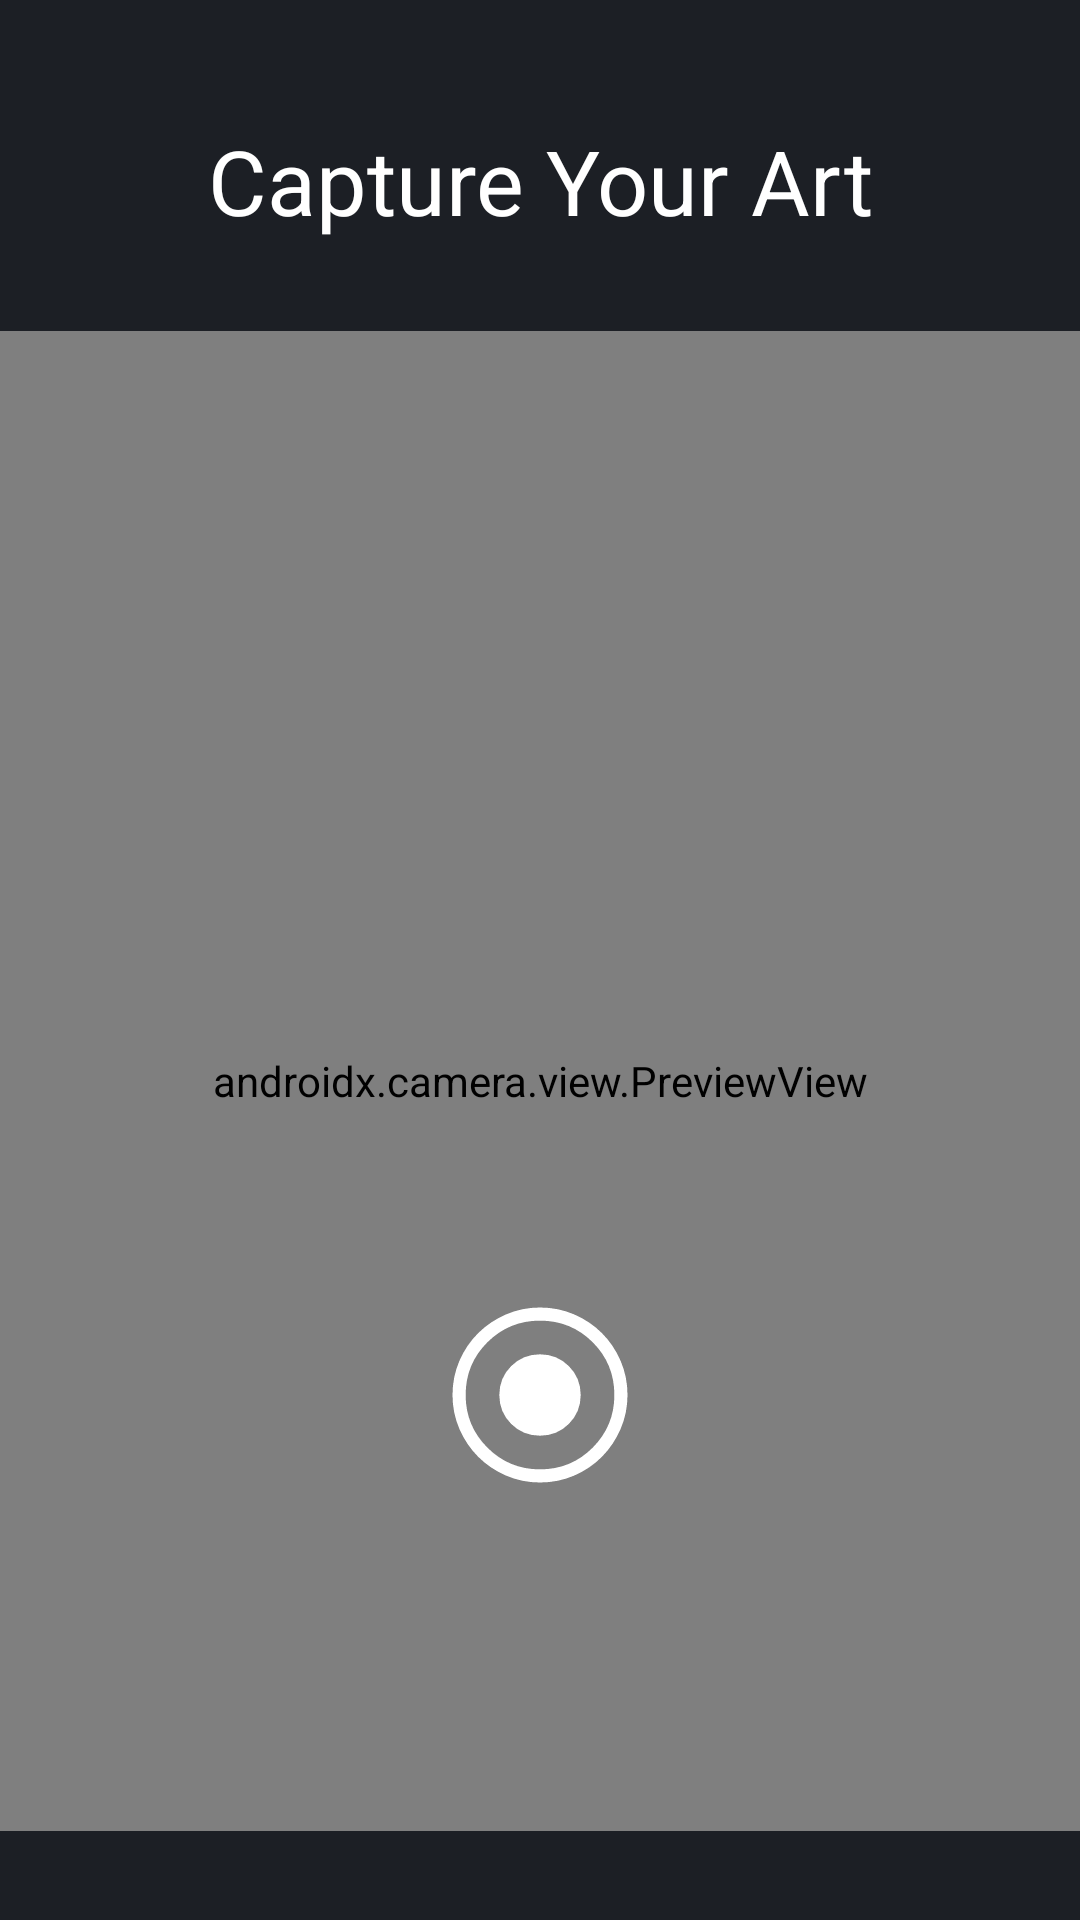

Produce the Android XML layout that renders to this screen, including the resource entries it uses.
<!-- AndroidManifest.xml: application theme AppTheme -->
<!-- res/layout/fragment_dashboard.xml -->
<?xml version="1.0" encoding="utf-8"?>
<androidx.constraintlayout.widget.ConstraintLayout xmlns:android="http://schemas.android.com/apk/res/android"
    xmlns:app="http://schemas.android.com/apk/res-auto"
    xmlns:tools="http://schemas.android.com/tools"
    android:layout_width="match_parent"
    android:layout_height="match_parent"
    android:background="@color/backgroundBlue"
    tools:context=".MainActivity">


    <TextView
        android:id="@+id/text_dashboard"
        android:layout_width="0dp"
        android:layout_height="wrap_content"
        android:layout_marginStart="8dp"
        android:layout_marginTop="40dp"
        android:layout_marginEnd="8dp"
        android:text="@string/capture_your_art"
        android:textAlignment="center"
        android:textColor="@color/white"
        android:textSize="30sp"
        app:layout_constraintEnd_toEndOf="parent"
        app:layout_constraintStart_toStartOf="parent"
        app:layout_constraintTop_toTopOf="parent" />

    <androidx.camera.view.PreviewView
        android:id="@+id/viewFinder"
        android:layout_width="match_parent"
        android:layout_height="500dp"
        android:layout_marginTop="30dp"
        app:layout_constraintTop_toBottomOf="@id/text_dashboard"
        tools:ignore="MissingConstraints" />

    <ImageButton
        android:id="@+id/image_capture_button"
        android:layout_width="70dp"
        android:layout_height="70dp"
        android:layout_marginBottom="140dp"
        android:background="@drawable/circle_button_background"
        android:elevation="2dp"
        android:src="@drawable/ic_radio"
        android:layout_below="@id/viewFinder"
        app:layout_constraintBottom_toBottomOf="parent"
        app:layout_constraintEnd_toEndOf="parent"
        app:layout_constraintStart_toStartOf="parent" />

    <ImageView
        android:id="@+id/capturedImageView"
        android:layout_width="match_parent"
        android:layout_height="500dp"
        android:layout_marginTop="30dp"
        android:visibility="gone"
        app:layout_constraintTop_toBottomOf="@id/text_dashboard" />

    <ImageButton
        android:id="@+id/acceptButton"
        android:layout_width="56dp"
        android:layout_height="56dp"
        android:layout_marginStart="16dp"
        android:background="@drawable/circle_button_background"
        android:elevation="2dp"
        android:visibility="gone"
        android:src="@drawable/ic_check"
        app:layout_constraintBottom_toBottomOf="@id/image_capture_button"
        app:layout_constraintStart_toEndOf="@id/image_capture_button"
        tools:ignore="MissingConstraints" />

    <ImageButton
        android:id="@+id/deleteButton"
        android:layout_width="56dp"
        android:layout_height="56dp"
        android:layout_marginEnd="16dp"
        android:visibility="gone"
        android:background="@drawable/circle_button_background"
        android:elevation="2dp"
        android:src="@drawable/ic_cancel"

        app:layout_constraintBottom_toBottomOf="@id/image_capture_button"
        app:layout_constraintEnd_toStartOf="@id/image_capture_button"
        tools:ignore="MissingConstraints" />


</androidx.constraintlayout.widget.ConstraintLayout>
<!-- resources referenced by this layout -->
<resources>
  <color name="backgroundBlue">#1C1F25</color>
  <color name="white">#FFFFFFFF</color>
  <!-- drawable circle_button_background (drawable) -->
  <?xml version="1.0" encoding="utf-8"?>
  <selector xmlns:android="http://schemas.android.com/apk/res/android">
      <item android:state_pressed="true">
          <shape android:shape="oval">
              <solid android:color="@color/transparent" />
          </shape>
      </item>
      <item>
          <shape android:shape="oval">
              <solid android:color="@color/transparent" />
          </shape>
      </item>
  </selector>
  <!-- drawable ic_cancel (drawable) -->
  <vector xmlns:android="http://schemas.android.com/apk/res/android"
      android:width="50dp"
      android:height="50dp"
      android:viewportWidth="960"
      android:viewportHeight="960"
      android:tint="@color/green">
    <path
        android:fillColor="@android:color/white"
        android:pathData="M336,680L480,536L624,680L680,624L536,480L680,336L624,280L480,424L336,280L280,336L424,480L280,624L336,680ZM480,880Q397,880 324,848.5Q251,817 197,763Q143,709 111.5,636Q80,563 80,480Q80,397 111.5,324Q143,251 197,197Q251,143 324,111.5Q397,80 480,80Q563,80 636,111.5Q709,143 763,197Q817,251 848.5,324Q880,397 880,480Q880,563 848.5,636Q817,709 763,763Q709,817 636,848.5Q563,880 480,880ZM480,800Q614,800 707,707Q800,614 800,480Q800,346 707,253Q614,160 480,160Q346,160 253,253Q160,346 160,480Q160,614 253,707Q346,800 480,800ZM480,480Q480,480 480,480Q480,480 480,480Q480,480 480,480Q480,480 480,480Q480,480 480,480Q480,480 480,480Q480,480 480,480Q480,480 480,480Z"/>
  </vector>
  <!-- drawable ic_check (drawable) -->
  <vector xmlns:android="http://schemas.android.com/apk/res/android"
      android:width="50dp"
      android:height="50dp"
      android:viewportWidth="960"
      android:viewportHeight="960"
      android:tint="@color/green">
    <path
        android:fillColor="@color/green"
        android:pathData="M424,664L706,382L650,326L424,552L310,438L254,494L424,664ZM480,880Q397,880 324,848.5Q251,817 197,763Q143,709 111.5,636Q80,563 80,480Q80,397 111.5,324Q143,251 197,197Q251,143 324,111.5Q397,80 480,80Q563,80 636,111.5Q709,143 763,197Q817,251 848.5,324Q880,397 880,480Q880,563 848.5,636Q817,709 763,763Q709,817 636,848.5Q563,880 480,880ZM480,800Q614,800 707,707Q800,614 800,480Q800,346 707,253Q614,160 480,160Q346,160 253,253Q160,346 160,480Q160,614 253,707Q346,800 480,800ZM480,480Q480,480 480,480Q480,480 480,480Q480,480 480,480Q480,480 480,480Q480,480 480,480Q480,480 480,480Q480,480 480,480Q480,480 480,480Z"/>
  </vector>
  <!-- drawable ic_radio (drawable) -->
  <vector xmlns:android="http://schemas.android.com/apk/res/android"
      android:width="70dp"
      android:height="70dp"
      android:viewportWidth="960"
      android:viewportHeight="960"
      android:tint="@color/white">
    <path
        android:fillColor="@android:color/white"
        android:pathData="M480,666Q558,666 612,612Q666,558 666,480Q666,402 612,348Q558,294 480,294Q402,294 348,348Q294,402 294,480Q294,558 348,612Q402,666 480,666ZM480,880Q398,880 325,848.5Q252,817 197.5,762.5Q143,708 111.5,635Q80,562 80,480Q80,397 111.5,324Q143,251 197.5,197Q252,143 325,111.5Q398,80 480,80Q563,80 636,111.5Q709,143 763,197Q817,251 848.5,324Q880,397 880,480Q880,562 848.5,635Q817,708 763,762.5Q709,817 636,848.5Q563,880 480,880ZM480,820Q622,820 721,720.5Q820,621 820,480Q820,338 721,239Q622,140 480,140Q339,140 239.5,239Q140,338 140,480Q140,621 239.5,720.5Q339,820 480,820ZM480,480Q480,480 480,480Q480,480 480,480Q480,480 480,480Q480,480 480,480Q480,480 480,480Q480,480 480,480Q480,480 480,480Q480,480 480,480Z"/>
  </vector>
  <string name="capture_your_art">Capture Your Art</string>
  <style name="AppTheme" parent="Theme.AppCompat.Light.DarkActionBar">
          
          <item name="colorPrimary">@color/blue</item>
          <item name="colorOnPrimary">@color/white</item>
      </style>
  <color name="transparent">#00FFFFFF</color>
  <color name="green">#5CA497</color>
  <color name="blue">#5CA497</color>
</resources>
